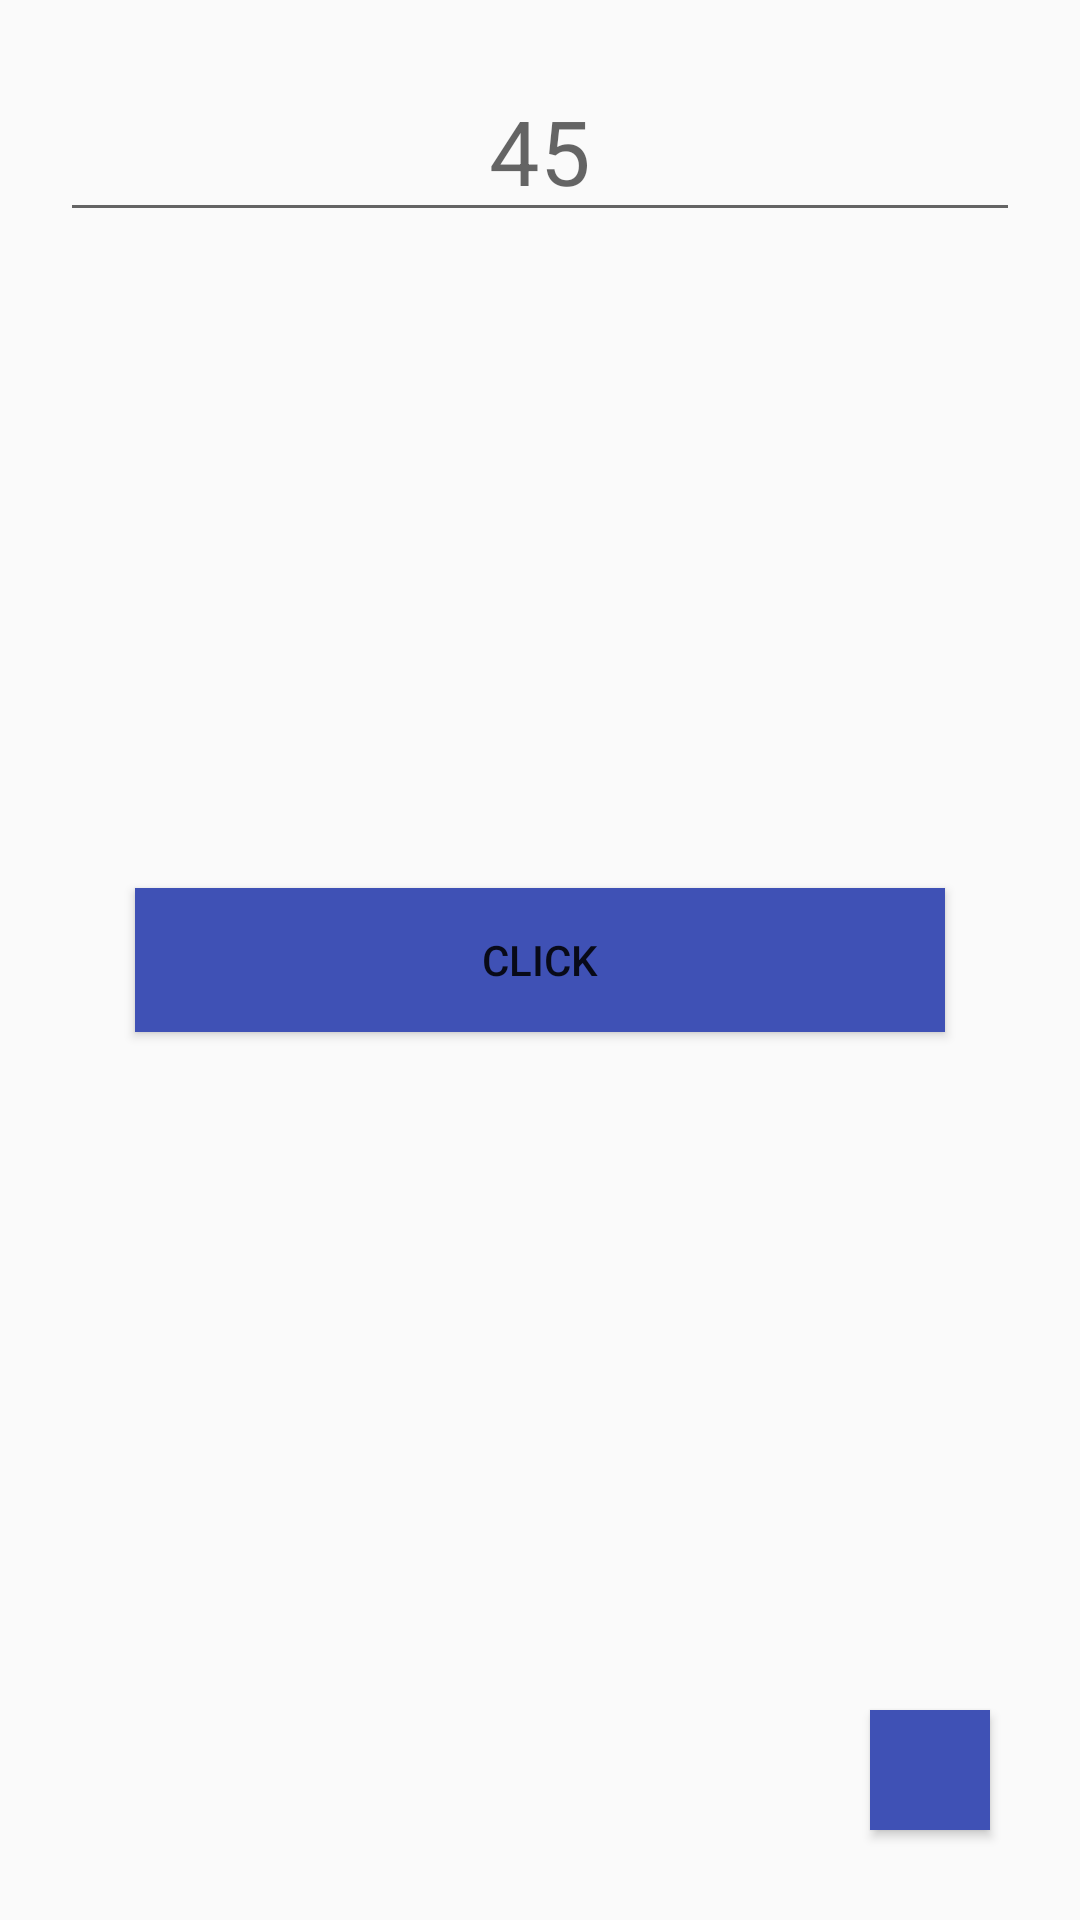

This screen was rendered from an Android layout file. Write that file and the resources it references.
<!-- AndroidManifest.xml: application theme Theme.A2L1 -->
<!-- res/layout/fragment_creat_task.xml -->
<?xml version="1.0" encoding="utf-8"?>
<androidx.constraintlayout.widget.ConstraintLayout xmlns:android="http://schemas.android.com/apk/res/android"
    xmlns:app="http://schemas.android.com/apk/res-auto"
    xmlns:tools="http://schemas.android.com/tools"
    android:layout_width="match_parent"
    android:layout_height="match_parent"
    tools:context=".fragment.CreatTaskFragment">

    <EditText
        android:id="@+id/et_text"
        android:layout_width="match_parent"
        android:layout_height="wrap_content"
        android:layout_margin="20dp"
        android:hint="@string/_45"
        android:textAlignment="center"
        android:textColor="@color/black"
        android:textSize="30dp"
        app:layout_constraintLeft_toLeftOf="parent"
        app:layout_constraintRight_toRightOf="parent"
        app:layout_constraintTop_toTopOf="parent" />

    <Button
        android:id="@+id/btn_click"
        android:layout_width="match_parent"
        android:layout_height="wrap_content"
        android:layout_margin="45dp"
        android:text="@string/click"
        android:background="@color/purple"
        app:layout_constraintBottom_toBottomOf="parent"
        app:layout_constraintTop_toTopOf="parent" />

    <Button
        android:id="@+id/btn_skip"
        android:layout_width="40dp"
        android:layout_height="40dp"
        app:layout_constraintBottom_toBottomOf="parent"
        android:layout_margin="30dp"
        android:background="@color/purple"
        app:layout_constraintRight_toRightOf="parent" />

</androidx.constraintlayout.widget.ConstraintLayout>
<!-- resources referenced by this layout -->
<resources>
  <color name="black">#FF000000</color>
  <color name="purple">#3F51B5</color>
  <string name="_45">45</string>
  <string name="click">click</string>
  <style name="Theme.A2L1" parent="Theme.MaterialComponents.DayNight.DarkActionBar.Bridge">
          
          <item name="colorPrimary">@color/purple_500</item>
          <item name="colorPrimaryVariant">@color/purple_700</item>
          <item name="colorOnPrimary">@color/white</item>
          
          <item name="colorSecondary">@color/teal_200</item>
          <item name="colorSecondaryVariant">@color/teal_700</item>
          <item name="colorOnSecondary">@color/black</item>
          
          <item name="android:statusBarColor" tools:targetApi="l">?attr/colorPrimaryVariant</item>
          
      </style>
  <color name="purple_500">#FF6200EE</color>
  <color name="purple_700">#FF3700B3</color>
  <color name="white">#FFFFFFFF</color>
  <color name="teal_200">#FF03DAC5</color>
  <color name="teal_700">#FF018786</color>
</resources>
